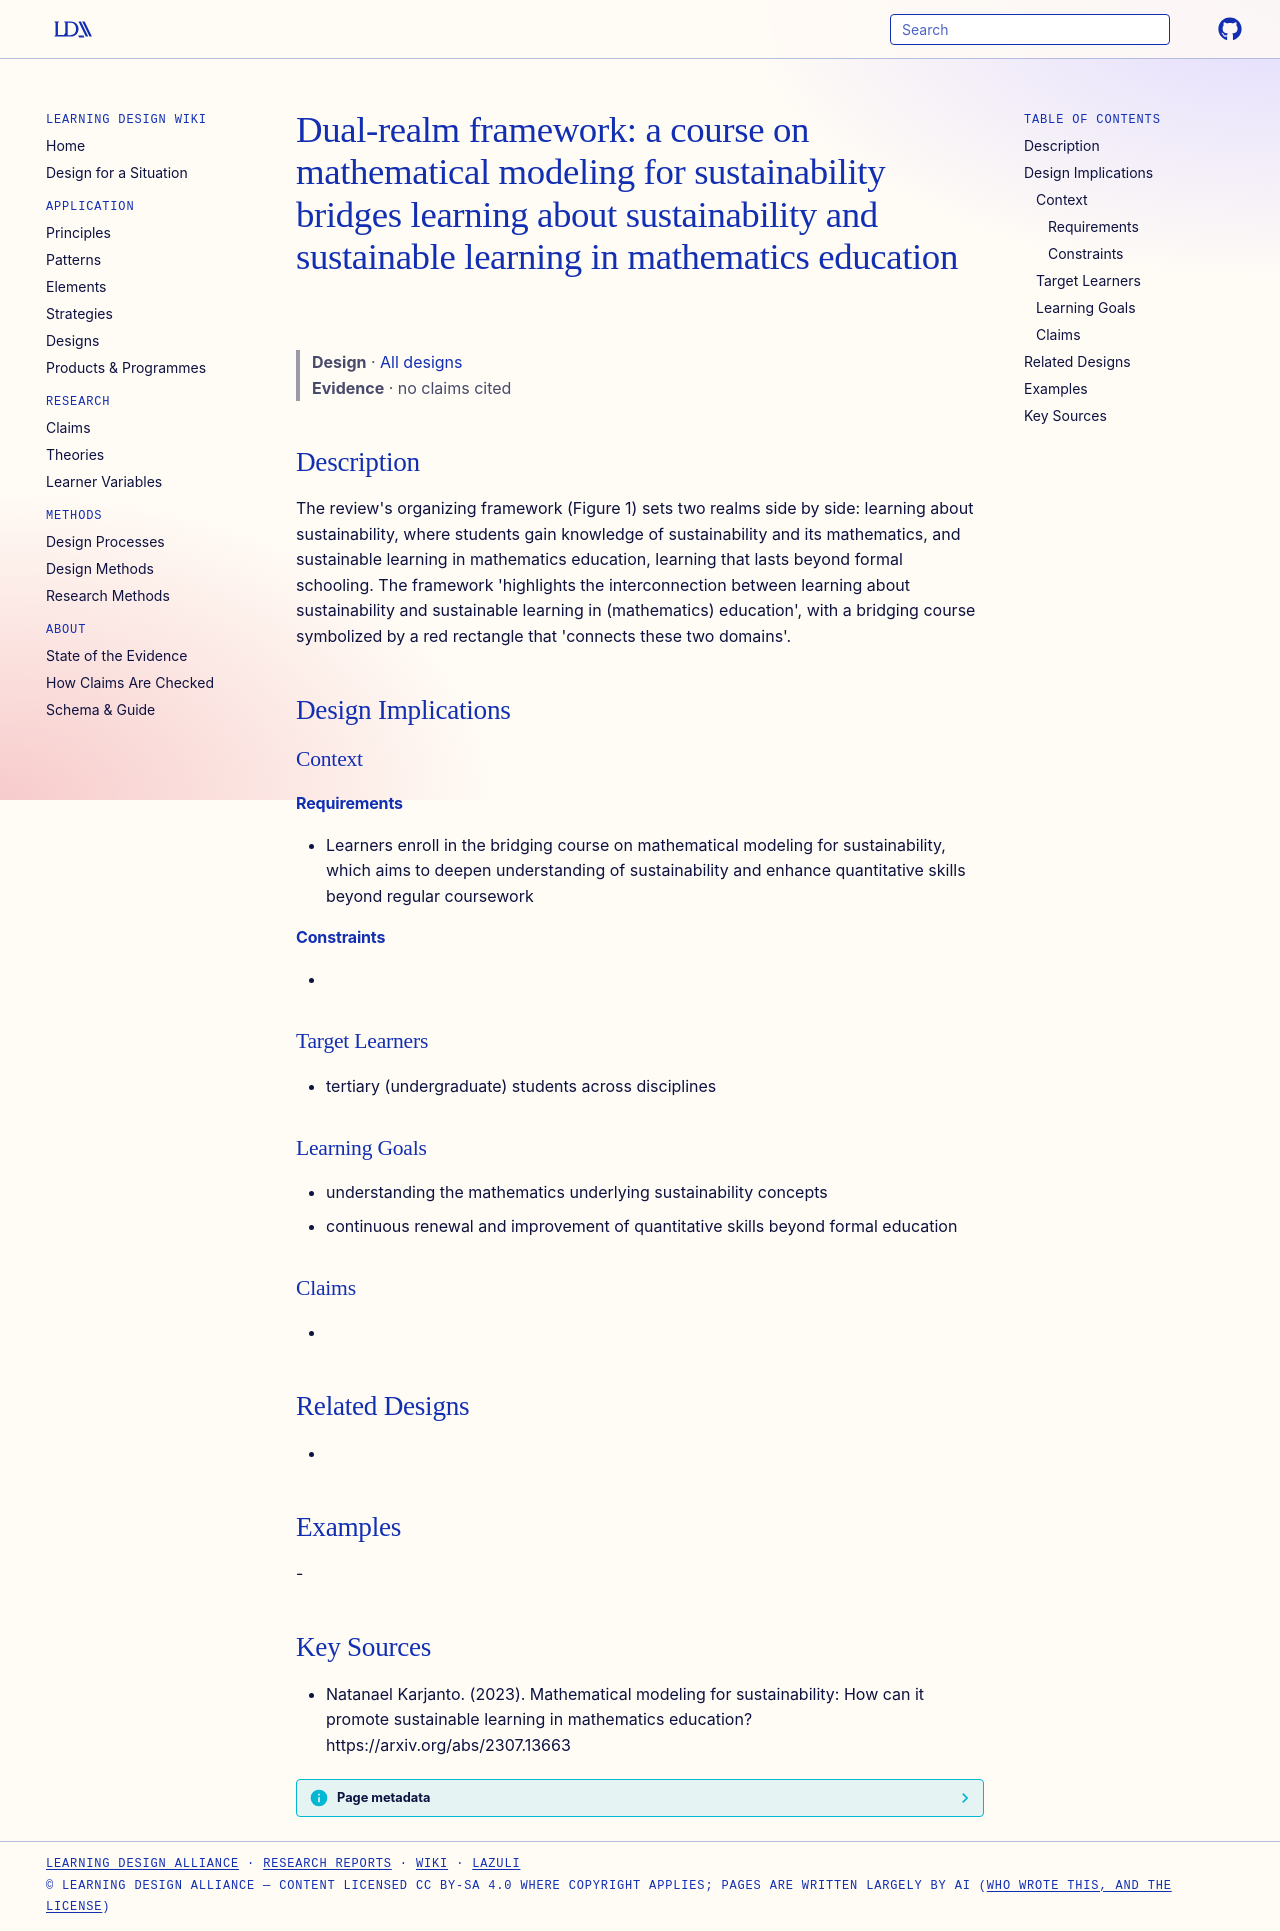

repository: Learning-Design-Alliance/learning-wiki · page: designs/modeling-sustainability-dual-realm-framework/index.html · generator: mkdocs

---
type: design
id: modeling-sustainability-dual-realm-framework
title: "Dual-realm framework: a course on mathematical modeling for sustainability bridges learning about sustainability and sustainable learning in mathematics education"
description: "The review's organizing framework (Figure 1) sets two realms side by side: learning about sustainability, where students gain knowledge of sustainability and its mathematics, and sustainable learning in mathematics ed..."
status: review
generated:
  by: "process:settle-candidates"
  at: 2026-11-19
sources:
  - id: natanael-karjanto-2023
    resource: "https://arxiv.org/abs/2307.13663"
    title: "Natanael Karjanto. (2023). Mathematical modeling for sustainability: How can it promote sustainable learning in mathematics education? https://arxiv.org/abs/2307.13663"
    author: Natanael Karjanto
---

# Dual-realm framework: a course on mathematical modeling for sustainability bridges learning about sustainability and sustainable learning in mathematics education

> **Design** · [All designs](index.md)
> **Evidence** · no claims cited

## Description
The review's organizing framework (Figure 1) sets two realms side by side: learning about sustainability, where students gain knowledge of sustainability and its mathematics, and sustainable learning in mathematics education, learning that lasts beyond formal schooling. The framework 'highlights the interconnection between learning about sustainability and sustainable learning in (mathematics) education', with a bridging course symbolized by a red rectangle that 'connects these two domains'.

## Design Implications

### Context
#### Requirements
- Learners enroll in the bridging course on mathematical modeling for sustainability, which aims to deepen understanding of sustainability and enhance quantitative skills beyond regular coursework
#### Constraints
- 

### Target Learners
- tertiary (undergraduate) students across disciplines

### Learning Goals
- understanding the mathematics underlying sustainability concepts
- continuous renewal and improvement of quantitative skills beyond formal education

### Claims
- 

## Related Designs
- 

## Examples
-

## Key Sources
- Natanael Karjanto. (2023). Mathematical modeling for sustainability: How can it promote sustainable learning in mathematics education? https://arxiv.org/abs/2307.13663
